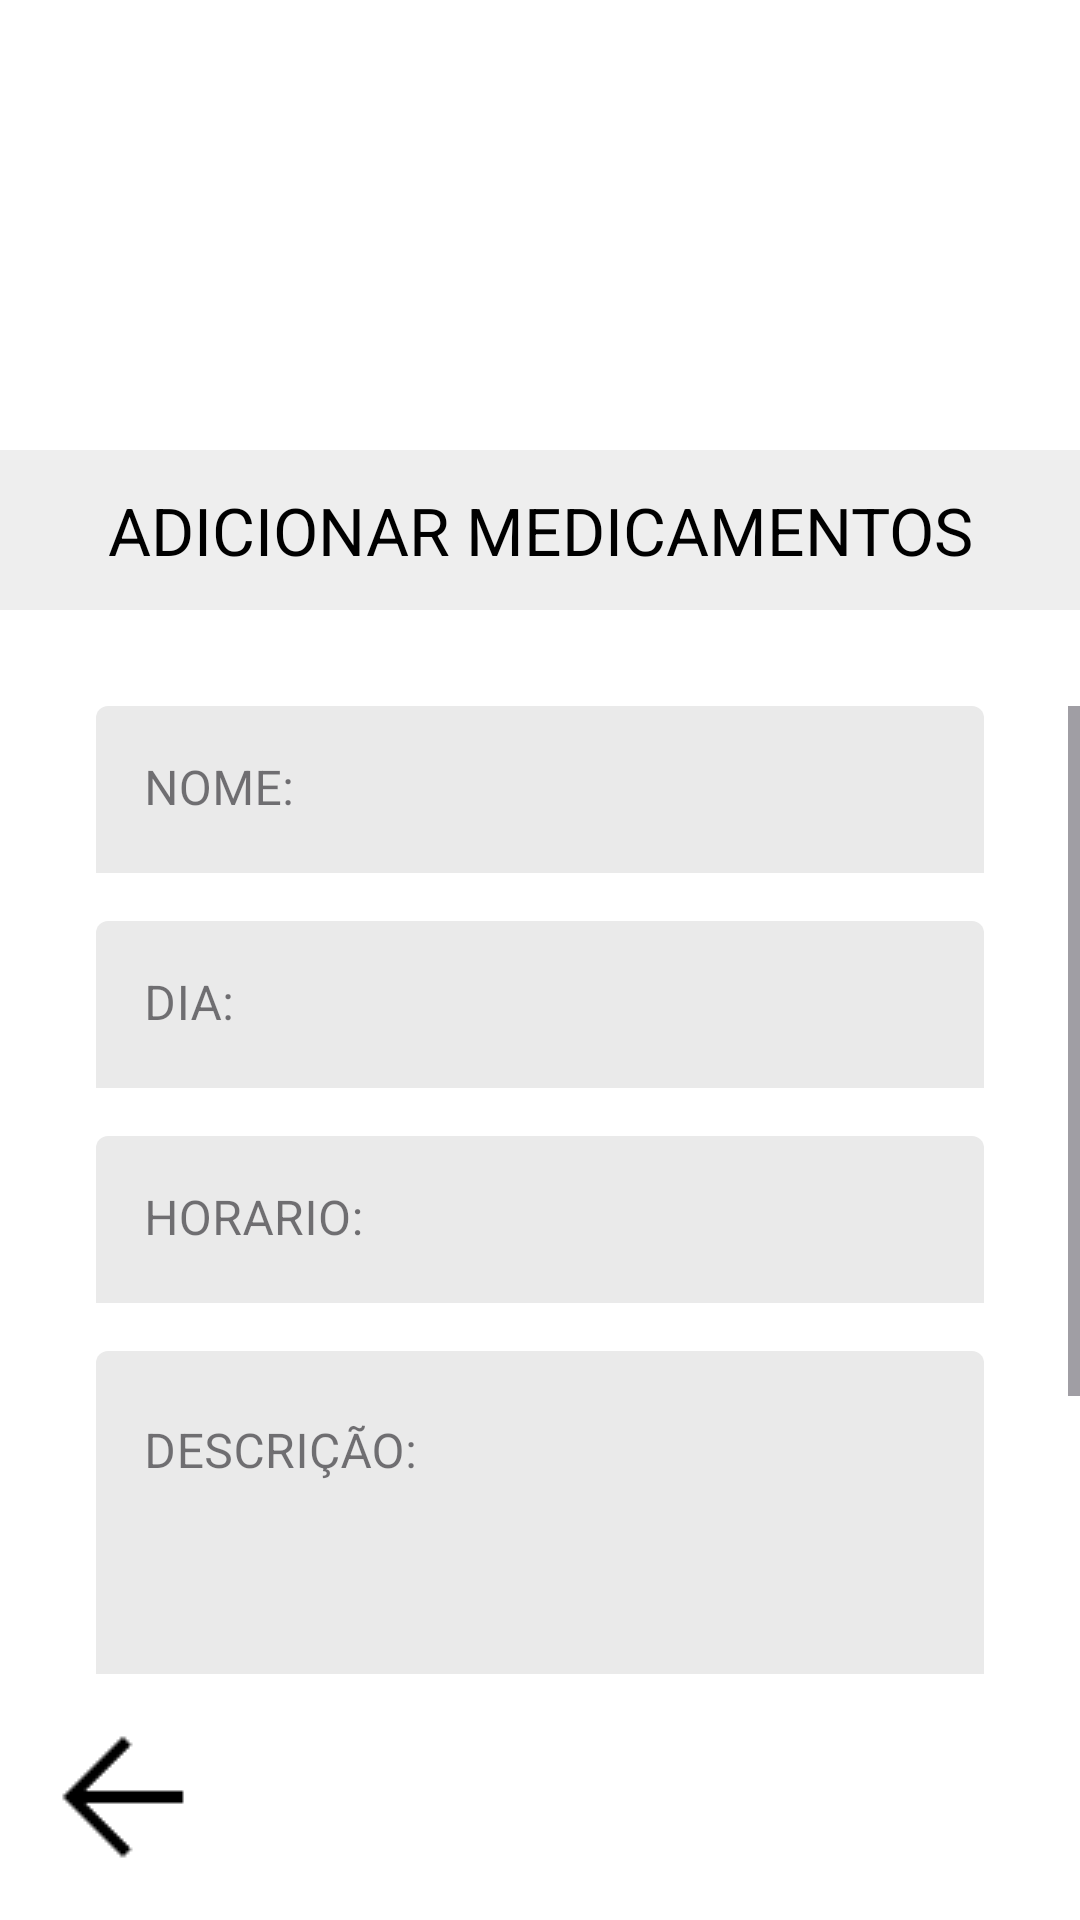

This screen was rendered from an Android layout file. Write that file and the resources it references.
<!-- AndroidManifest.xml: application theme Theme.Aplicativo_HoraCerta -->
<!-- res/layout/cuidador2_add_med.xml -->
<?xml version="1.0" encoding="utf-8"?>
<androidx.constraintlayout.widget.ConstraintLayout
    xmlns:android="http://schemas.android.com/apk/res/android"
    xmlns:app="http://schemas.android.com/apk/res-auto"
    xmlns:tools="http://schemas.android.com/tools"
    android:id="@+id/main"
    android:layout_width="match_parent"
    android:layout_height="match_parent"
    android:background="@android:color/white"
    tools:context=".MainActivity">

    <androidx.constraintlayout.widget.ConstraintLayout
        android:id="@+id/headerBar"
        android:layout_width="0dp"
        android:layout_height="150dp"
        app:layout_constraintTop_toTopOf="parent"
        app:layout_constraintStart_toStartOf="parent"
        app:layout_constraintEnd_toEndOf="parent">

        <ImageView
            android:id="@+id/headerBackground"
            android:layout_width="0dp"
            android:layout_height="150dp"
            android:contentDescription="Fundo do cabeçalho"
            android:scaleType="centerCrop"
            android:src="@drawable/ic_launcher_background"
            app:layout_constraintBottom_toBottomOf="parent"
            app:layout_constraintEnd_toEndOf="parent"
            app:layout_constraintStart_toStartOf="parent"
            app:layout_constraintTop_toTopOf="parent" />

        <ImageView
            android:id="@+id/logoIcon"
            android:layout_width="100dp"
            android:layout_height="100dp"
            android:src="@drawable/ic_launcher_foreground"
            android:layout_marginStart="24dp"
            app:layout_constraintTop_toTopOf="parent"
            app:layout_constraintBottom_toBottomOf="parent"
            app:layout_constraintStart_toStartOf="parent"
            android:contentDescription="Logo" />

        <TextView
            android:id="@+id/tvTitle"
            android:layout_width="wrap_content"
            android:layout_height="wrap_content"
            android:text="CUIDADOR"
            android:textSize="35sp"
            android:textColor="@android:color/white"
            android:fontFamily="sans-serif-medium"
            android:layout_marginStart="16dp"
            app:layout_constraintTop_toTopOf="parent"
            app:layout_constraintBottom_toBottomOf="parent"
            app:layout_constraintStart_toEndOf="@id/logoIcon" />

    </androidx.constraintlayout.widget.ConstraintLayout>

    <TextView
        android:id="@+id/subHeaderBar"
        android:layout_width="0dp"
        android:layout_height="wrap_content"
        android:text="ADICIONAR MEDICAMENTOS"
        android:textSize="22sp"
        android:textColor="@android:color/black"
        android:background="#EEEEEE"
        android:padding="12dp"
        android:textAlignment="center"
        app:layout_constraintTop_toBottomOf="@id/headerBar"
        app:layout_constraintStart_toStartOf="parent"
        app:layout_constraintEnd_toEndOf="parent" />

    <ImageButton
        android:id="@+id/btnBackFooter"
        android:layout_width="50dp"
        android:layout_height="50dp"
        android:src="@drawable/arrow_back"
        android:contentDescription="Voltar"
        android:background="?attr/selectableItemBackgroundBorderless"
        android:padding="16dp"
        app:tint="@android:color/black"
        android:layout_marginStart="16dp"
        android:layout_marginBottom="16dp"
        app:layout_constraintBottom_toBottomOf="parent"
        app:layout_constraintStart_toStartOf="parent" />

    <ScrollView
        android:layout_width="0dp"
        android:layout_height="0dp"
        android:layout_marginTop="32dp"
        android:layout_marginBottom="16dp"
        app:layout_constraintTop_toBottomOf="@id/subHeaderBar"
        app:layout_constraintBottom_toTopOf="@id/btnBackFooter"
        app:layout_constraintStart_toStartOf="parent"
        app:layout_constraintEnd_toEndOf="parent">

        <androidx.constraintlayout.widget.ConstraintLayout
            android:layout_width="match_parent"
            android:layout_height="wrap_content">

            <com.google.android.material.textfield.TextInputLayout
                android:id="@+id/tilNome"
                style="@style/Widget.MaterialComponents.TextInputLayout.FilledBox"
                android:layout_width="0dp"
                android:layout_height="wrap_content"
                android:hint="NOME:"
                app:boxBackgroundColor="#EAEAEA"
                app:boxStrokeWidth="0dp"
                app:boxStrokeWidthFocused="0dp"
                android:layout_marginStart="32dp"
                android:layout_marginEnd="32dp"
                app:layout_constraintTop_toTopOf="parent"
                app:layout_constraintStart_toStartOf="parent"
                app:layout_constraintEnd_toEndOf="parent">

                <com.google.android.material.textfield.TextInputEditText
                    android:id="@+id/etNome"
                    android:layout_width="match_parent"
                    android:layout_height="wrap_content"
                    android:inputType="textCapWords" />
            </com.google.android.material.textfield.TextInputLayout>

            <com.google.android.material.textfield.TextInputLayout
                android:id="@+id/tilDia"
                style="@style/Widget.MaterialComponents.TextInputLayout.FilledBox"
                android:layout_width="0dp"
                android:layout_height="wrap_content"
                android:hint="DIA:"
                app:boxBackgroundColor="#EAEAEA"
                app:boxStrokeWidth="0dp"
                app:boxStrokeWidthFocused="0dp"
                android:layout_marginTop="16dp"
                app:layout_constraintTop_toBottomOf="@id/tilNome"
                app:layout_constraintStart_toStartOf="@id/tilNome"
                app:layout_constraintEnd_toEndOf="@id/tilNome">

                <com.google.android.material.textfield.TextInputEditText
                    android:id="@+id/etDia"
                    android:layout_width="match_parent"
                    android:layout_height="wrap_content"
                    android:inputType="text" />
            </com.google.android.material.textfield.TextInputLayout>

            <com.google.android.material.textfield.TextInputLayout
                android:id="@+id/tilHorario"
                style="@style/Widget.MaterialComponents.TextInputLayout.FilledBox"
                android:layout_width="0dp"
                android:layout_height="wrap_content"
                android:hint="HORARIO:"
                app:boxBackgroundColor="#EAEAEA"
                app:boxStrokeWidth="0dp"
                app:boxStrokeWidthFocused="0dp"
                android:layout_marginTop="16dp"
                app:layout_constraintTop_toBottomOf="@id/tilDia"
                app:layout_constraintStart_toStartOf="@id/tilNome"
                app:layout_constraintEnd_toEndOf="@id/tilNome">

                <com.google.android.material.textfield.TextInputEditText
                    android:id="@+id/etHorario"
                    android:layout_width="match_parent"
                    android:layout_height="wrap_content"
                    android:inputType="time" />
            </com.google.android.material.textfield.TextInputLayout>

            <com.google.android.material.textfield.TextInputLayout
                android:id="@+id/tilDescricao"
                style="@style/Widget.MaterialComponents.TextInputLayout.FilledBox"
                android:layout_width="0dp"
                android:layout_height="wrap_content"
                android:hint="DESCRIÇÃO:"
                app:boxBackgroundColor="#EAEAEA"
                app:boxStrokeWidth="0dp"
                app:boxStrokeWidthFocused="0dp"
                android:layout_marginTop="16dp"
                app:layout_constraintTop_toBottomOf="@id/tilHorario"
                app:layout_constraintStart_toStartOf="@id/tilNome"
                app:layout_constraintEnd_toEndOf="@id/tilNome">

                <com.google.android.material.textfield.TextInputEditText
                    android:id="@+id/etDescricao"
                    android:layout_width="match_parent"
                    android:layout_height="wrap_content"
                    android:inputType="textMultiLine|textCapSentences"
                    android:lines="4"
                    android:gravity="top" />
            </com.google.android.material.textfield.TextInputLayout>

            <com.google.android.material.card.MaterialCardView
                android:id="@+id/btnConfirmar"
                android:layout_width="220dp"
                android:layout_height="75dp"
                android:layout_marginTop="50dp"
                app:cardCornerRadius="100dp"
                app:cardElevation="4dp"
                android:clickable="true"
                android:focusable="true"
                android:foreground="?attr/selectableItemBackground"
                app:layout_constraintTop_toBottomOf="@id/tilDescricao"
                app:layout_constraintStart_toStartOf="parent"
                app:layout_constraintEnd_toEndOf="parent">

                <androidx.constraintlayout.widget.ConstraintLayout
                    android:layout_width="match_parent"
                    android:layout_height="match_parent">

                    <ImageView
                        android:layout_width="0dp"
                        android:layout_height="0dp"
                        android:src="@drawable/ic_launcher_background"
                        android:scaleType="centerCrop"
                        android:contentDescription="Fundo do botão"
                        app:layout_constraintTop_toTopOf="parent"
                        app:layout_constraintBottom_toBottomOf="parent"
                        app:layout_constraintStart_toStartOf="parent"
                        app:layout_constraintEnd_toEndOf="parent" />

                    <TextView
                        android:layout_width="wrap_content"
                        android:layout_height="wrap_content"
                        android:text="CONFIRMAR"
                        android:textSize="25sp"
                        android:textColor="@android:color/white"
                        android:fontFamily="sans-serif"
                        app:layout_constraintTop_toTopOf="parent"
                        app:layout_constraintBottom_toBottomOf="parent"
                        app:layout_constraintStart_toStartOf="parent"
                        app:layout_constraintEnd_toEndOf="parent" />

                </androidx.constraintlayout.widget.ConstraintLayout>

            </com.google.android.material.card.MaterialCardView>
        </androidx.constraintlayout.widget.ConstraintLayout>
    </ScrollView>
</androidx.constraintlayout.widget.ConstraintLayout>
<!-- resources referenced by this layout -->
<resources>
  <!-- drawable arrow_back: png bitmap (drawable, 493 bytes) -->
  <!-- drawable ic_launcher_background: webp bitmap (mipmap-hdpi, 7574 bytes) -->
  <!-- drawable ic_launcher_foreground: webp bitmap (mipmap-hdpi, 8156 bytes) -->
  <style name="Theme.Aplicativo_HoraCerta" parent="Base.Theme.Aplicativo_HoraCerta" />
  <style name="Base.Theme.Aplicativo_HoraCerta" parent="Theme.Material3.DayNight.NoActionBar">
          
          
      </style>
</resources>
